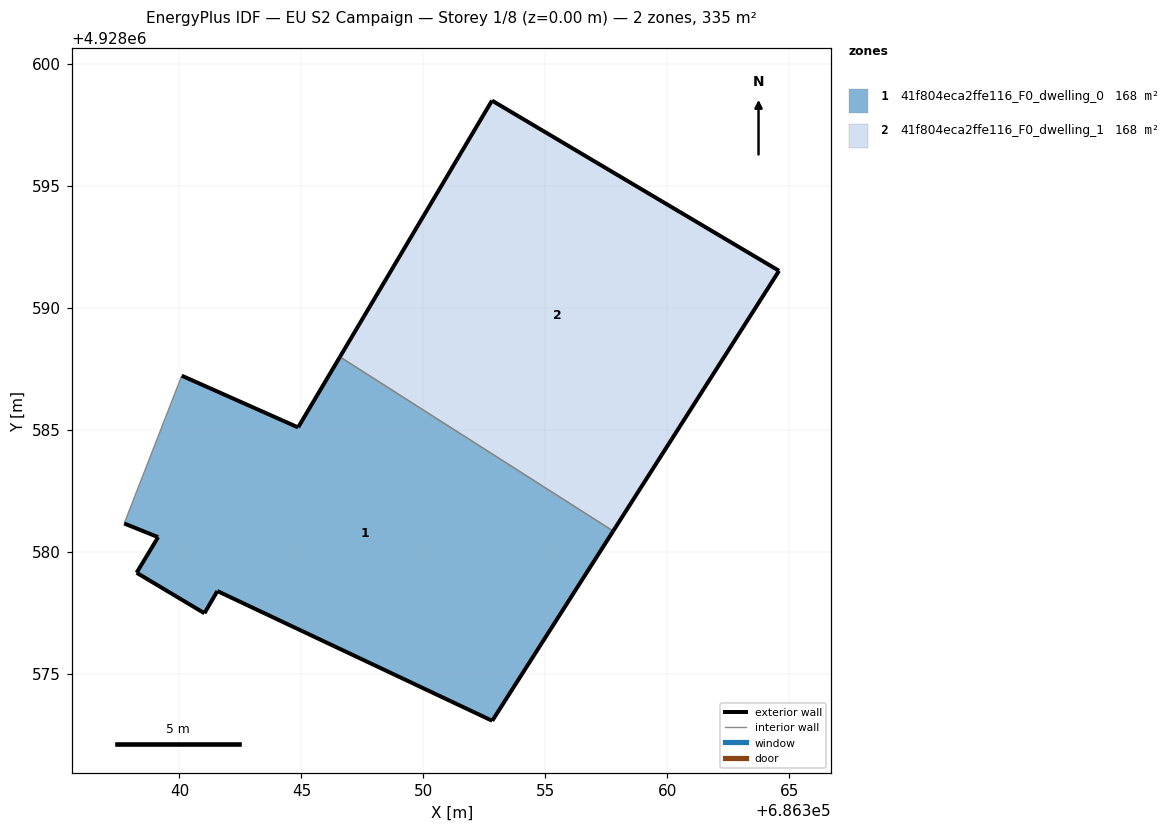
=== STOREY PLAN SPEC (per zone: floor XY polygon, exterior-wall plan segments, windows/doors) ===
zone 1: 41f804eca2ffe116_F0_dwelling_0  (167.7 m²)
  floor: (686352.82, 4928573.06) (686357.78, 4928580.84) (686346.58, 4928587.98) (686344.86, 4928585.09) (686340.09, 4928587.21) (686337.73, 4928581.15) (686339.12, 4928580.59) (686338.24, 4928579.13) (686341.03, 4928577.47) (686341.56, 4928578.38)
  exterior wall: (686357.78, 4928580.84) – (686352.82, 4928573.06)  [9.2 m]
  exterior wall: (686352.82, 4928573.06) – (686341.56, 4928578.38)  [12.5 m]
  exterior wall: (686341.56, 4928578.38) – (686341.03, 4928577.47)  [1.1 m]
  exterior wall: (686341.03, 4928577.47) – (686338.24, 4928579.13)  [3.2 m]
  exterior wall: (686338.24, 4928579.13) – (686339.12, 4928580.59)  [1.7 m]
  exterior wall: (686339.12, 4928580.59) – (686337.73, 4928581.15)  [1.5 m]
  exterior wall: (686340.09, 4928587.21) – (686344.86, 4928585.09)  [5.2 m]
  exterior wall: (686344.86, 4928585.09) – (686346.58, 4928587.98)  [3.4 m]
  interior walls: 2
zone 2: 41f804eca2ffe116_F0_dwelling_1  (167.7 m²)
  floor: (686357.78, 4928580.84) (686364.58, 4928591.51) (686352.81, 4928598.49) (686346.58, 4928587.98)
  exterior wall: (686346.58, 4928587.98) – (686352.81, 4928598.49)  [12.2 m]
  exterior wall: (686352.81, 4928598.49) – (686364.58, 4928591.51)  [13.7 m]
  exterior wall: (686364.58, 4928591.51) – (686357.78, 4928580.84)  [12.7 m]
  interior walls: 1

=== DERIVED (storey summary) ===
Building: EU S2 Campaign
Storey: 1 of 8  (floor level z = 0.00 m)
Storey gross floor area: 335.3 m²
Zones on this storey: 2
  - 41f804eca2ffe116_F0_dwelling_0: floor 167.7 m²; exterior wall 37.8 m (113.3 m²); WWR 0.0%
  - 41f804eca2ffe116_F0_dwelling_1: floor 167.7 m²; exterior wall 38.6 m (115.7 m²); WWR 0.0%
Zone adjacency (shared interzone walls):
  - 41f804eca2ffe116_F0_dwelling_0 ↔ 41f804eca2ffe116_F0_dwelling_1